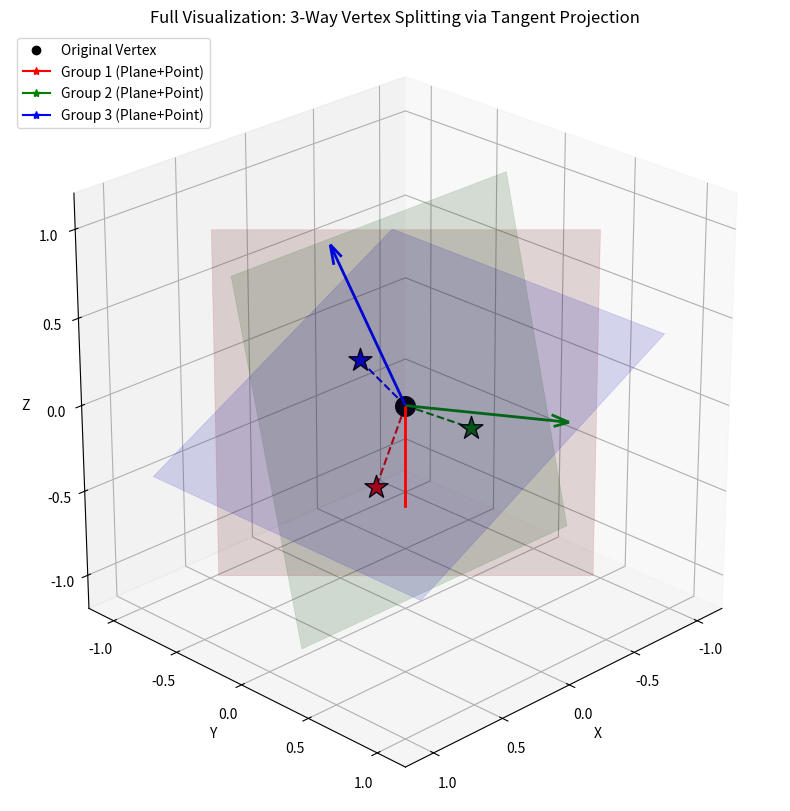

Python code for this plot:
import numpy as np
import matplotlib.pyplot as plt
from mpl_toolkits.mplot3d import Axes3D

def normalize(v):
    norm = np.linalg.norm(v)
    if norm == 0:
        return v
    return v / norm

def get_plane_mesh(normal, origin, range_val=1.0, grid_density=2):
    """
    生成经过 origin 点，法向为 normal 的平面网格数据 (X, Y, Z)
    """
    normal = normalize(normal)
    
    # 1. 寻找平面上的两个正交基向量 u, v
    # 防止 normal 与参考向量平行导致叉乘为0
    if np.abs(normal[2]) < 0.9:
        ref_vec = np.array([0, 0, 1])
    else:
        ref_vec = np.array([0, 1, 0])
        
    u = normalize(np.cross(normal, ref_vec))
    v = normalize(np.cross(normal, u))
    
    # 2. 生成网格
    # 生成 4 个角点即可，plot_surface 会自动填充，减少计算量，视觉更清爽
    grid_u = np.linspace(-range_val, range_val, grid_density)
    grid_v = np.linspace(-range_val, range_val, grid_density)
    U, V = np.meshgrid(grid_u, grid_v)
    
    # 3. 计算坐标 P = Origin + U*u + V*v
    X = origin[0] + U * u[0] + V * v[0]
    Y = origin[1] + U * u[1] + V * v[1]
    Z = origin[2] + U * u[2] + V * v[2]
    
    return X, Y, Z

def calculate_offset_logic(p_origin, n_target, n_others, offset_distance=0.5):
    """
    计算逻辑：将其他法向量的合力，投影到当前法向量的切平面上，取反方向偏移
    """
    n1 = normalize(n_target)
    n_sum = np.sum(n_others, axis=0)
    
    # 投影: v_proj = v - (v . n) * n
    dist = np.dot(n_sum, n1)
    v_proj = n_sum - dist * n1
    
    # 取反方向
    if np.linalg.norm(v_proj) > 1e-6:
        v_offset_dir = normalize(-v_proj)
    else:
        v_offset_dir = np.array([0, 0, 0])
        
    p_offset = p_origin + v_offset_dir * offset_distance
    return p_offset, v_offset_dir

def visualize_all_planes():
    fig = plt.figure(figsize=(12, 10))
    ax = fig.add_subplot(111, projection='3d')

    # --- 1. 设置场景数据 ---
    origin = np.array([0.0, 0.0, 0.0])
    
    # 模拟立方体角点的三个法向 (分别对应 X, Y, Z 轴)
    # 你可以修改这些值来测试非正交情况
    n_list = [
        normalize(np.array([1.0, 1.0, 0.0])), # Red 组
        normalize(np.array([0.0, 1.0, 0.25])), # Green 组
        normalize(np.array([0.5, 0.0, 1.0]))  # Blue 组
    ]
    
    colors = ['red', 'green', 'blue']
    labels = ['Normal X', 'Normal Y', 'Normal Z']
    
    # --- 2. 绘制原点 ---
    ax.scatter(*origin, color='k', s=200, label='Singular Vertex (Origin)', zorder=10)

    # --- 3. 循环处理每一组 (法向 + 平面 + 偏移点) ---
    for i in range(3):
        target_n = n_list[i]
        color = colors[i]
        
        # 找出"其他"法向量
        others = [n for j, n in enumerate(n_list) if j != i]
        
        # A. 计算偏移
        p_offset, v_dir = calculate_offset_logic(origin, target_n, others, offset_distance=0.5)
        
        # B. 绘制法向量 (实线箭头)
        ax.quiver(*origin, *target_n, color=color, length=1.2, arrow_length_ratio=0.1, linewidth=2)
        
        # C. 绘制切平面 (半透明面)
        # 这里的 range_val 决定面画多大
        PX, PY, PZ = get_plane_mesh(target_n, origin, range_val=1.0)
        ax.plot_surface(PX, PY, PZ, color=color, alpha=0.15, edgecolor=color, linewidth=0.5)
        
        # D. 绘制偏移轨迹 (虚线)
        ax.plot([origin[0], p_offset[0]], 
                [origin[1], p_offset[1]], 
                [origin[2], p_offset[2]], 
                color=color, linestyle='--', linewidth=1.5)
        
        # E. 绘制最终分裂点 (同色星星)
        ax.scatter(*p_offset, color=color, marker='*', s=300, edgecolor='k', label=f'Constraint {i+1}', zorder=20)
        
        print(f"[{labels[i]}] Offset Vector: {np.round(v_dir, 3)} -> Point: {np.round(p_offset, 3)}")

    # --- 4. 图形设置 ---
    ax.set_xlabel('X')
    ax.set_ylabel('Y')
    ax.set_zlabel('Z')
    
    # 设置视口范围
    limit = 1.2
    ax.set_xlim([-limit, limit])
    ax.set_ylim([-limit, limit])
    ax.set_zlim([-limit, limit])
    
    # 设置等轴视图
    ax.set_aspect('equal')
    
    ax.set_title("Full Visualization: 3-Way Vertex Splitting via Tangent Projection")
    
    # 视角调整 (方便观察立体关系)
    ax.view_init(elev=25, azim=45)
    
    # 手动图例
    import matplotlib.lines as mlines
    legend_elements = [
        mlines.Line2D([], [], color='k', marker='o', linestyle='None', label='Original Vertex'),
        mlines.Line2D([], [], color='red', marker='*', linestyle='-', label='Group 1 (Plane+Point)'),
        mlines.Line2D([], [], color='green', marker='*', linestyle='-', label='Group 2 (Plane+Point)'),
        mlines.Line2D([], [], color='blue', marker='*', linestyle='-', label='Group 3 (Plane+Point)')
    ]
    ax.legend(handles=legend_elements, loc='upper left')

    plt.show()

if __name__ == "__main__":
    visualize_all_planes()